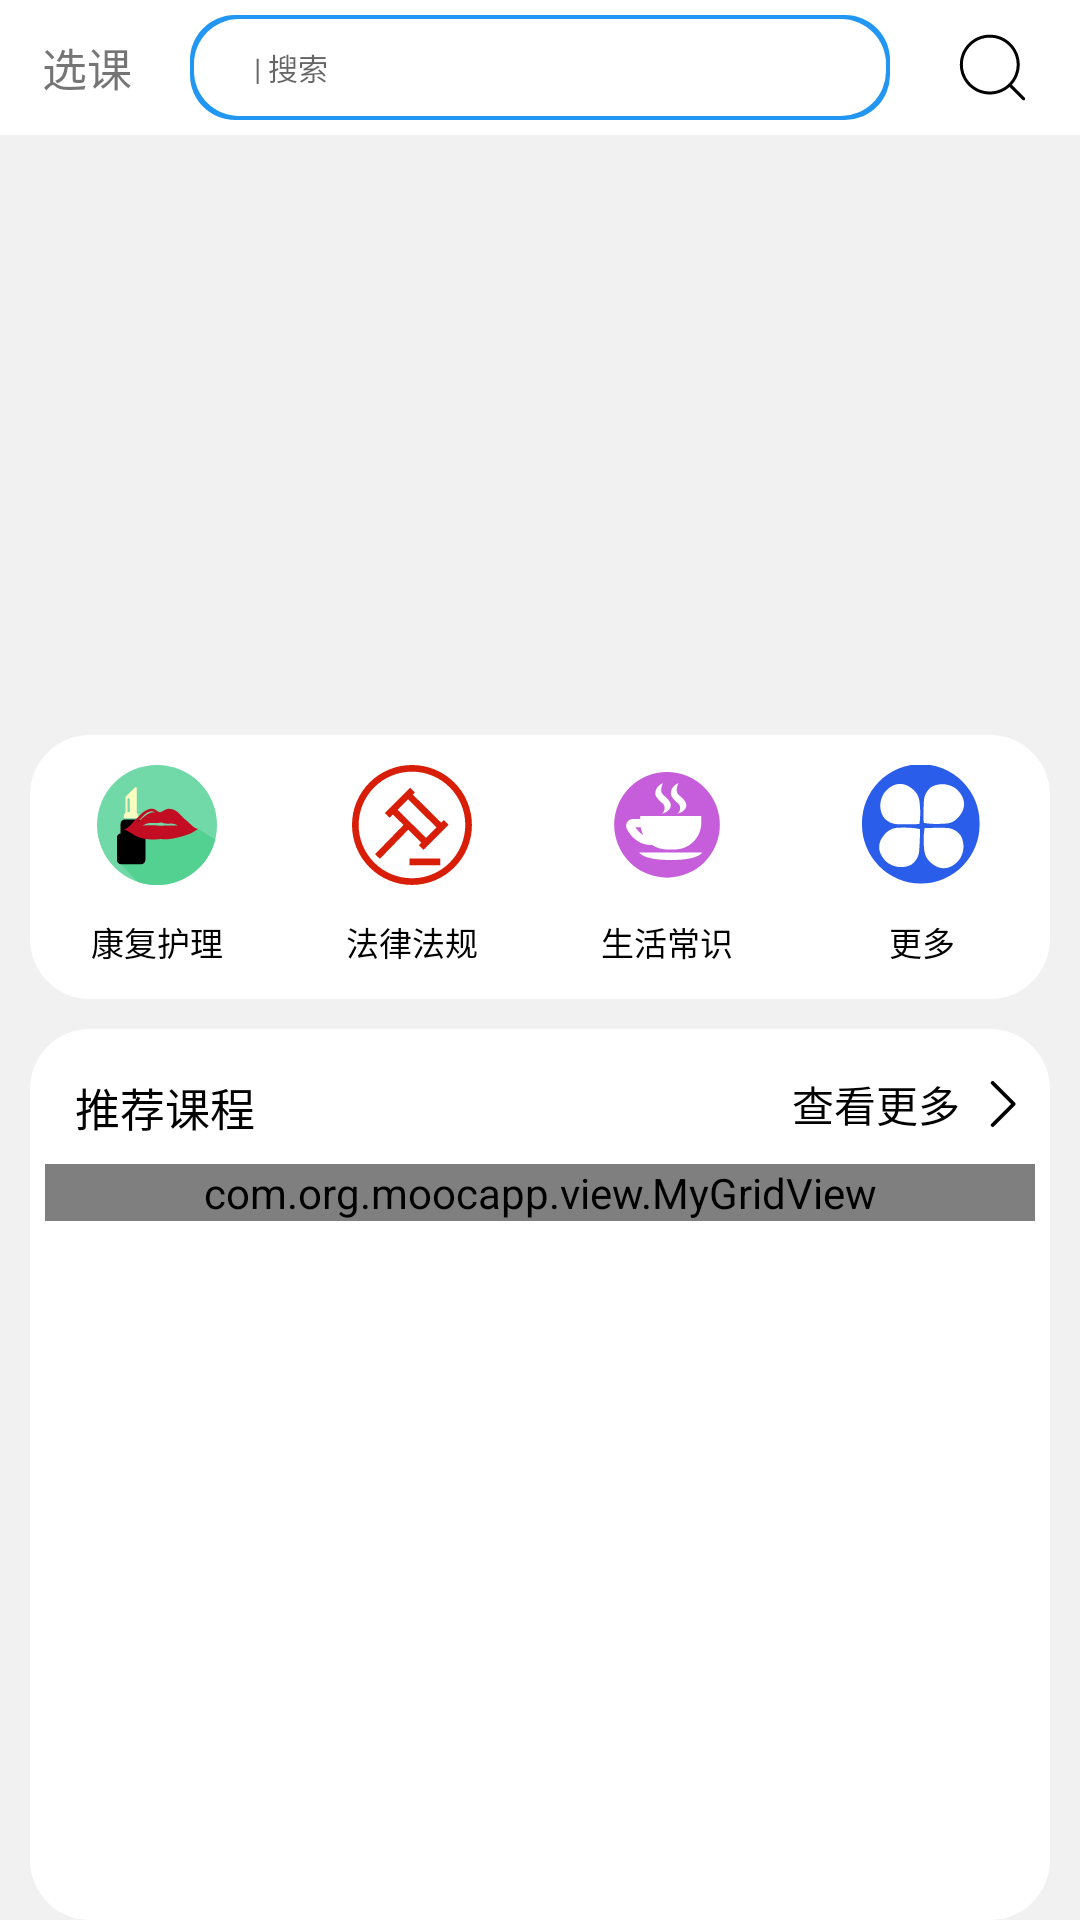

Reconstruct the res/layout file that produces this screen, plus the resources it refers to.
<!-- AndroidManifest.xml: application theme Theme.Moocapp -->
<!-- res/layout/fragment_home.xml -->
<?xml version="1.0" encoding="utf-8"?>

<FrameLayout xmlns:android="http://schemas.android.com/apk/res/android"
    xmlns:tools="http://schemas.android.com/tools"
    android:layout_width="match_parent"
    android:layout_height="match_parent"
    xmlns:app="http://schemas.android.com/apk/res-auto"
    tools:context=".fragment.HomeFragment">
    <LinearLayout
        android:layout_width="match_parent"
        android:layout_height="match_parent"
        android:orientation="vertical">
        <androidx.appcompat.widget.Toolbar
            android:id="@+id/selectcoursetoobar"
            android:layout_width="match_parent"
            android:layout_height="45dp"
            android:background="@color/white"
            app:contentInsetStart="0dp">
            <LinearLayout
                android:layout_width="match_parent"
                android:layout_height="match_parent">

                <TextView
                    android:layout_width="0dp"
                    android:layout_weight="2"
                    android:layout_height="match_parent"
                    android:text="选课"
                    android:textSize="15sp"
                    android:gravity="center"
                    ></TextView>
                <LinearLayout
                    android:layout_width="0dp"
                    android:layout_weight="8"
                    android:layout_margin="5dp"
                    android:background="@drawable/shape_bbg"
                    android:layout_marginVertical="0dp"
                    android:layout_height="match_parent">
                    <com.google.android.material.textfield.TextInputEditText
                        android:layout_width="match_parent"
                        android:layout_height="match_parent"
                        android:imeOptions="actionSearch"
                        android:layout_marginHorizontal="20dp"
                        android:singleLine="true"
                        android:background="@drawable/ic"
                        android:hint="| 搜索"
                        android:textSize="10sp"
                        >
                    </com.google.android.material.textfield.TextInputEditText>
                </LinearLayout>
                <Button
                    android:id="@+id/selectcoursefindbtn"
                    android:layout_width="0dp"
                    android:layout_weight="2"
                    android:layout_height="wrap_content"
                    android:drawableTop="@drawable/sousu"
                    android:padding="10dp"
                    android:background="@color/TRANSPARENT">
                </Button>
            </LinearLayout>
        </androidx.appcompat.widget.Toolbar>
        <ScrollView
            android:id="@+id/homescrollview"
            android:layout_width="match_parent"
            android:layout_height="match_parent"
            android:scrollbars="none"
            android:fillViewport="true"
            android:overScrollMode="never">
            <LinearLayout
                android:layout_width="match_parent"
                android:layout_height="match_parent"
                android:background="@color/grey"
                android:orientation="vertical">

                <androidx.viewpager.widget.ViewPager
                    android:id="@+id/lunbo"
                    android:layout_width="match_parent"
                    android:layout_height="200dp"
                    android:padding="10dp">
                </androidx.viewpager.widget.ViewPager>
                <LinearLayout
                    android:layout_width="match_parent"
                    android:layout_height="88dp"
                    android:layout_marginHorizontal="10dp"
                    android:layout_marginBottom="10dp"
                    android:orientation="horizontal"
                    android:background="@drawable/shape_bg">
                    <Button
                        android:id="@+id/hometype1"
                        android:layout_width="0dp"
                        android:layout_height="match_parent"
                        android:layout_weight="1"
                        android:gravity="center"
                        android:paddingTop="10dp"
                        android:drawableTop="@drawable/kouqianghuli"
                        android:background="@drawable/ic"
                        android:text="康复护理"
                        android:textColor="@color/black"
                        android:textSize="11sp"/>
                    <Button
                        android:id="@+id/hometype2"
                        android:layout_width="0dp"
                        android:paddingTop="10dp"
                        android:layout_height="match_parent"
                        android:layout_weight="1"
                        android:drawableTop="@drawable/falvsusong"
                        android:background="@drawable/ic"
                        android:text="法律法规"
                        android:textColor="@color/black"
                        android:textSize="11sp"/>
                    <Button
                        android:id="@+id/hometype3"
                        android:layout_width="0dp"
                        android:paddingTop="10dp"
                        android:layout_height="match_parent"
                        android:layout_weight="1"
                        android:drawableTop="@drawable/shenghuo"
                        android:background="@drawable/ic"
                        android:text="生活常识"
                        android:textColor="@color/black"
                        android:textSize="11sp"/>
                    <Button
                        android:id="@+id/hometype4"
                        android:layout_width="0dp"
                        android:paddingTop="10dp"
                        android:layout_height="match_parent"
                        android:layout_weight="1"
                        android:drawableTop="@drawable/gengduo"
                        android:background="@drawable/ic"
                        android:text="更多"
                        android:textColor="@color/black"
                        android:textSize="11sp"/>
                </LinearLayout>
                <LinearLayout
                    android:layout_width="match_parent"
                    android:layout_height="match_parent"
                    android:background="@drawable/shape_bg"
                    android:padding="5dp"
                    android:layout_marginHorizontal="10dp"
                    android:orientation="vertical">
                    <LinearLayout
                        android:layout_width="match_parent"
                        android:layout_height="40dp"
                        android:orientation="horizontal"
                        >
                        <TextView
                            android:layout_width="0dp"
                            android:layout_weight="10"
                            android:layout_height="match_parent"
                            android:textSize="15sp"
                            android:text="推荐课程"
                            android:textColor="@color/black"
                            android:layout_margin="10dp"
                            android:gravity="center_vertical"
                            android:background="@color/white"></TextView>
                        <Button
                            android:id="@+id/homemore"
                            android:layout_width="0dp"
                            android:layout_weight="7"
                            android:gravity="center_vertical|end"
                            android:layout_height="match_parent"
                            android:text="查看更多"
                            android:textColor="@color/black"
                            android:layout_margin="5dp"
                            android:background="@color/TRANSPARENT"
                            android:drawableRight="@drawable/more"></Button>

                    </LinearLayout>

                    <com.org.moocapp.view.MyGridView
                        android:id="@+id/selectcoursegridview"
                        android:layout_width="match_parent"
                        android:layout_height="wrap_content"
                        android:numColumns="2"
                        android:horizontalSpacing="5dp"
                        android:verticalSpacing="5dp"
                        >
                    </com.org.moocapp.view.MyGridView>
                </LinearLayout>

            </LinearLayout>

        </ScrollView>
    </LinearLayout>

</FrameLayout>
<!-- resources referenced by this layout -->
<resources>
  <color name="TRANSPARENT">#00000000</color>
  <color name="black">#FF000000</color>
  <color name="grey">#F1F1F1</color>
  <color name="white">#FFFFFFFF</color>
  <!-- drawable falvsusong (drawable) -->
  <vector android:autoMirrored="true" android:height="40dp"
      android:viewportHeight="1024" android:viewportWidth="1024"
      android:width="40dp" xmlns:android="http://schemas.android.com/apk/res/android">
      <path android:fillColor="#d81e06" android:pathData="M511.7,1023.4a511.7,511.7 0,1 1,511.7 -511.7,511.7 511.7,0 0,1 -511.7,511.7zM511.7,56.9a454.9,454.9 0,1 0,454.9 454.9,454.9 454.9,0 0,0 -454.9,-454.9zM281.2,409.8l215.1,-215.1 40.2,40.2 -215.1,215.1zM569.8,684.6l215.1,-215.1 40.2,40.2 -215.1,215.1zM458.6,273.1l40,-40.4 275.4,272.2 -40,40.4zM325.1,398.6L365,358.2l275.4,272.2 -40,40.4zM197,760.9l245.1,-251.9 40.7,39.6 -245,251.9zM490.1,797.7h262.7v56.9H490.1z"/>
  </vector>
  <!-- drawable more (drawable) -->
  <vector android:autoMirrored="true" android:height="20dp"
      android:viewportHeight="1024" android:viewportWidth="1024"
      android:width="20dp" xmlns:android="http://schemas.android.com/apk/res/android">
      <path android:fillColor="#000000" android:pathData="M557.2,904c-8.2,0 -16.4,-3.1 -22.6,-9.4 -12.5,-12.5 -12.5,-32.8 0,-45.3L871.9,512 534.6,174.6c-12.5,-12.5 -12.5,-32.8 0,-45.3 12.5,-12.5 32.8,-12.5 45.3,0l360,360c12.5,12.5 12.5,32.8 0,45.3l-360,360c-6.2,6.2 -14.4,9.4 -22.6,9.4z"/>
  </vector>
  <!-- drawable shape_bg (drawable-v24) -->
  <?xml version="1.0" encoding="utf-8"?>
  
  <layer-list xmlns:android="http://schemas.android.com/apk/res/android">
  
      
      <item>
          <shape
              android:shape="rectangle"
              android:useLevel="false">
              
              <solid android:color="#ffffff" />
              <corners android:radius="20dp" />
  
  
  
  
  
          </shape>
      </item>
  </layer-list>
  <!-- drawable sousu (drawable) -->
  <vector android:autoMirrored="true" android:height="25dp"
      android:viewportHeight="1024" android:viewportWidth="1024"
      android:width="25dp" xmlns:android="http://schemas.android.com/apk/res/android">
      <path android:fillColor="@color/black" android:pathData="M474.9,880.6C249.5,880.6 66.2,697.3 66.2,472S249.5,63.4 474.8,63.4 883.5,246.7 883.5,472 700.2,880.6 474.9,880.6zM474.9,104.5c-202.6,0 -367.5,164.8 -367.5,367.5 0,202.6 164.8,367.5 367.5,367.5S842.3,674.6 842.3,472 677.5,104.5 474.9,104.5z"/>
      <path android:fillColor="@color/black" android:pathData="M937.7,960.2c-5.3,0 -10.5,-2 -14.6,-6L733.1,764c-8,-8 -8,-21.1 0,-29.1s21.1,-8 29.1,0L952.3,925c8,8 8,21.1 0,29.1 -4,4.1 -9.3,6.1 -14.6,6.1z"/>
  </vector>
  <style name="Theme.Moocapp" parent="Theme.MaterialComponents.DayNight.NoActionBar.Bridge">
          
          <item name="colorPrimary">@color/MLV</item>
          <item name="colorPrimaryVariant">@color/purple_700</item>
          <item name="colorOnPrimary">@color/white</item>
          
          <item name="colorSecondary">@color/teal_200</item>
          <item name="colorSecondaryVariant">@color/teal_700</item>
          <item name="colorOnSecondary">@color/black</item>
          
          <item name="android:statusBarColor">?attr/colorPrimaryVariant</item>
          
          <item name="contentInsetStart">0dp</item>
      </style>
  <color name="MLV">#32CD32</color>
  <color name="purple_700">#FF3700B3</color>
  <color name="teal_200">#FF03DAC5</color>
  <color name="teal_700">#FF018786</color>
</resources>
